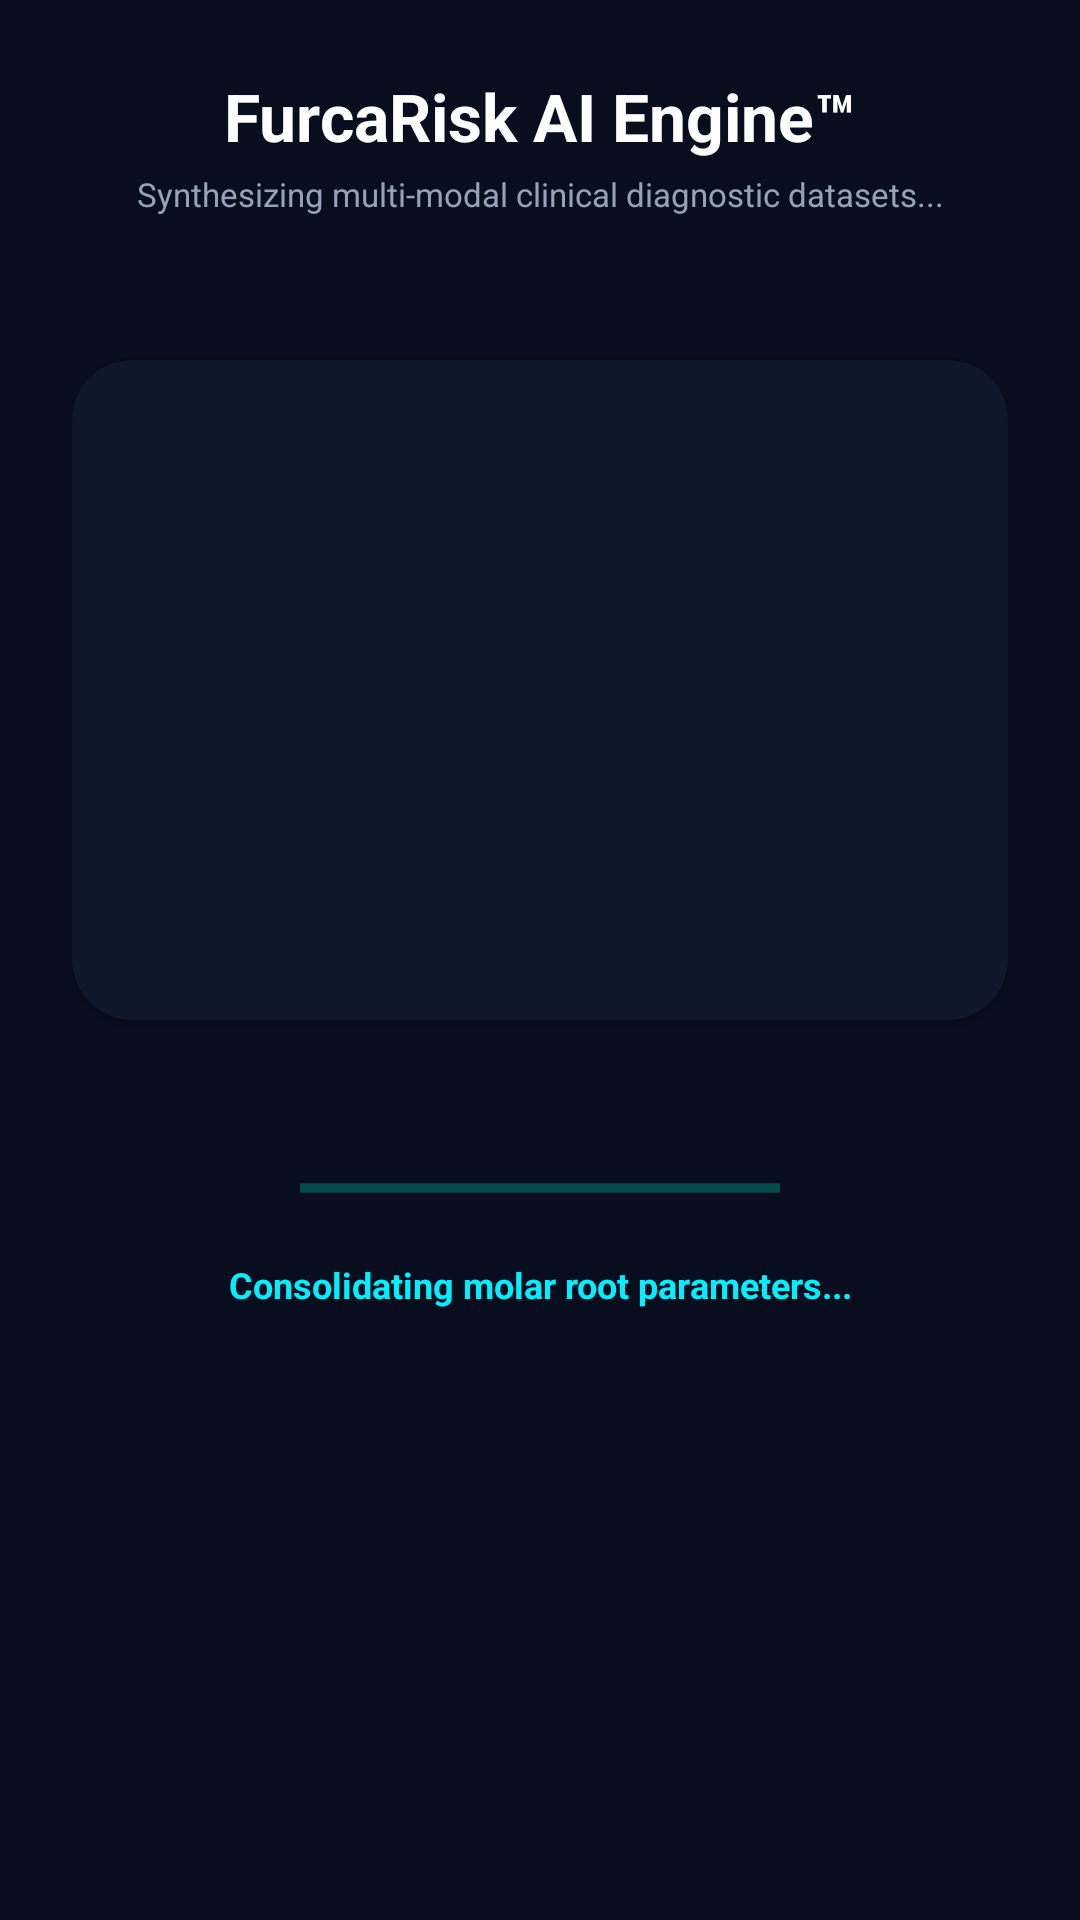

This screen was rendered from an Android layout file. Write that file and the resources it references.
<!-- AndroidManifest.xml: application theme Theme.FurcaRiskAI -->
<!-- res/layout/fragment_ai_prediction.xml -->
<?xml version="1.0" encoding="utf-8"?>
<androidx.constraintlayout.widget.ConstraintLayout xmlns:android="http://schemas.android.com/apk/res/android"
    xmlns:app="http://schemas.android.com/apk/res-auto"
    android:layout_width="match_parent"
    android:layout_height="match_parent"
    android:background="@color/dark_bg"
    android:padding="24dp">

    <TextView
        android:id="@+id/tvTitle"
        android:layout_width="wrap_content"
        android:layout_height="wrap_content"
        android:text="FurcaRisk AI Engine™"
        android:textColor="@color/white"
        android:textSize="22sp"
        android:textStyle="bold"
        app:layout_constraintEnd_toEndOf="parent"
        app:layout_constraintStart_toStartOf="parent"
        app:layout_constraintTop_toTopOf="parent" />

    <TextView
        android:id="@+id/tvSubtitle"
        android:layout_width="wrap_content"
        android:layout_height="wrap_content"
        android:layout_marginTop="4dp"
        android:text="Synthesizing multi-modal clinical diagnostic datasets..."
        android:textColor="@color/text_grey"
        android:textSize="11sp"
        app:layout_constraintEnd_toEndOf="parent"
        app:layout_constraintStart_toStartOf="parent"
        app:layout_constraintTop_toBottomOf="@+id/tvTitle" />

    
    <androidx.cardview.widget.CardView
        android:id="@+id/cardNeural"
        android:layout_width="match_parent"
        android:layout_height="220dp"
        android:layout_marginTop="48dp"
        app:cardBackgroundColor="@color/dark_surface"
        app:cardCornerRadius="20dp"
        app:layout_constraintTop_toBottomOf="@+id/tvSubtitle">

        <ImageView
            android:id="@+id/ivNeuralCanvas"
            android:layout_width="match_parent"
            android:layout_height="match_parent"
            android:scaleType="fitCenter" />

    </androidx.cardview.widget.CardView>

    <ProgressBar
        android:id="@+id/pbSynthesize"
        style="?android:attr/progressBarStyleHorizontal"
        android:layout_width="160dp"
        android:layout_height="wrap_content"
        android:layout_marginTop="48dp"
        android:indeterminate="true"
        app:layout_constraintEnd_toEndOf="parent"
        app:layout_constraintStart_toStartOf="parent"
        app:layout_constraintTop_toBottomOf="@+id/cardNeural" />

    <TextView
        android:id="@+id/tvStatusMessage"
        android:layout_width="wrap_content"
        android:layout_height="wrap_content"
        android:layout_marginTop="16dp"
        android:text="Consolidating molar root parameters..."
        android:textColor="@color/primary_cyan"
        android:textSize="12sp"
        android:textStyle="bold"
        app:layout_constraintEnd_toEndOf="parent"
        app:layout_constraintStart_toStartOf="parent"
        app:layout_constraintTop_toBottomOf="@+id/pbSynthesize" />

</androidx.constraintlayout.widget.ConstraintLayout>
<!-- resources referenced by this layout -->
<resources>
  <color name="dark_bg">#080E1E</color>
  <color name="dark_surface">#0F172A</color>
  <color name="primary_cyan">#00F0FF</color>
  <color name="text_grey">#94A3B8</color>
  <color name="white">#FFFFFF</color>
  <style name="Theme.FurcaRiskAI" parent="Theme.Material3.DayNight.NoActionBar">
          
          <item name="colorPrimary">@color/primary_blue</item>
          <item name="colorSecondary">@color/primary_teal</item>
          <item name="android:statusBarColor">@color/dark_bg</item>
          <item name="android:windowBackground">@color/dark_bg</item>
      </style>
  <color name="primary_blue">#0072FF</color>
  <color name="primary_teal">#00F5D4</color>
</resources>
